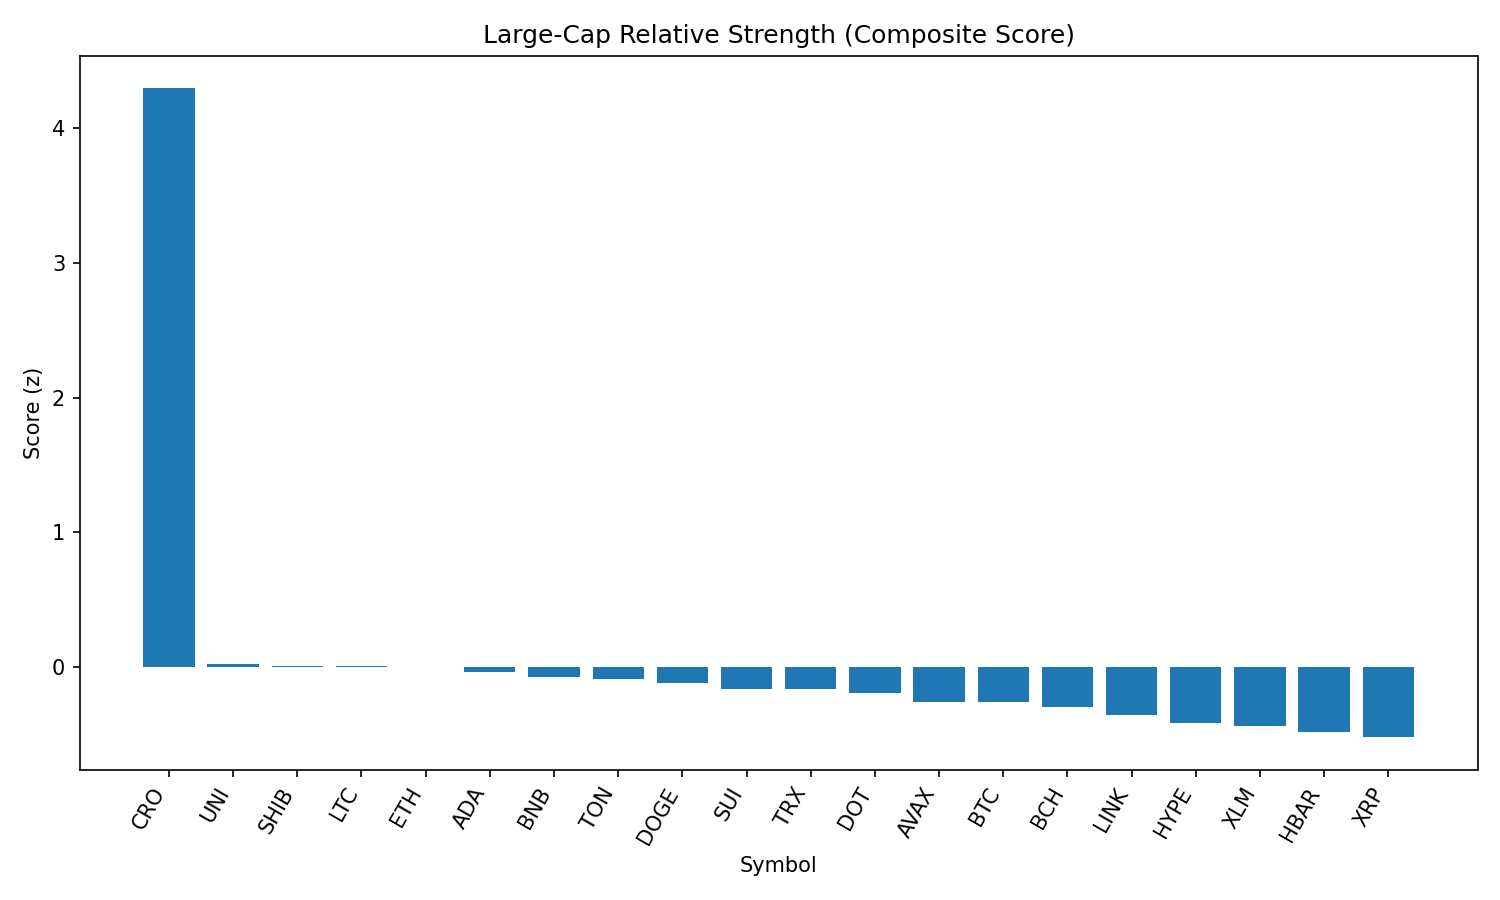

The data file committed next to this chart (first rows):
rank, name, symbol, price, pct_1h, pct_24h, pct_7d, pct_1h_vs_btc, pct_24h_vs_btc, pct_7d_vs_btc, market_cap_rank, market_cap, volume_usd, score
1, Cronos, CRO, 0.3302, 7.942, 13.76, 114.3, 8.004, 14.76, 120.6, 21, 10778731251, 818421402, 4.292
2, Uniswap, UNI, 9.75, -0.4313, 2.638, -13.04, -0.3693, 3.638, -6.79, 34, 5857997972, 316355147, 0.02473
3, Shiba Inu, SHIB, 1.24e-05, -0.5128, 2.244, -6.378, -0.4509, 3.244, -0.1231, 30, 7306995537, 275000792, 0.006205
4, Litecoin, LTC, 110.8, 0.1382, 1.281, -9.067, 0.2001, 2.281, -2.812, 27, 8445164596, 492144726, 0.005176
5, Ethereum, ETH, 4389, -0.2601, 1.392, -6.952, -0.1982, 2.392, -0.6973, 2, 529726263835, 34478382881, -0.0007206
6, Cardano, ADA, 0.8335, -0.4468, 2.029, -9.971, -0.3848, 3.028, -3.717, 11, 30412725032, 1230196154, -0.03259
7, BNB, BNB, 859.1, -0.1724, 0.8781, -3.291, -0.1105, 1.878, 2.964, 5, 119595814792, 1276752632, -0.07028
8, Toncoin, TON, 3.09, -0.1614, 1.049, -8.773, -0.0995, 2.049, -2.518, 29, 7941413297, 167094326, -0.0896
9, Dogecoin, DOGE, 0.2159, -0.6077, 1.601, -8.875, -0.5458, 2.601, -2.621, 9, 32550119206, 2117497116, -0.1135
10, Sui, SUI, 3.33, -0.2396, 0.7552, -11.4, -0.1777, 1.755, -5.144, 19, 11704098854, 1417485870, -0.1626
11, TRON, TRX, 0.34, -0.05126, 0.106, -5.749, 0.01068, 1.106, 0.5062, 10, 32182395011, 1020822284, -0.163
12, Polkadot, DOT, 3.79, -0.4467, 0.7498, -8.401, -0.3848, 1.75, -2.146, 35, 5775792285, 340603686, -0.1884
13, Avalanche, AVAX, 23.65, -0.4669, 0.1528, -6.519, -0.4049, 1.153, -0.2646, 23, 9988654899, 613409552, -0.2555
14, Bitcoin, BTC, 108516, -0.06194, -0.9999, -6.255, 0.0, 0.0, 0.0, 1, 2160974447032, 48117380188, -0.2586
15, Bitcoin Cash, BCH, 531.3, -0.2926, -0.2294, -9.909, -0.2306, 0.7705, -3.654, 22, 10582049591, 241766900, -0.2931
16, Chainlink, LINK, 23.27, -0.4182, -0.5024, -9.796, -0.3563, 0.4975, -3.541, 13, 15783088784, 1380670987, -0.3532
17, Hyperliquid, HYPE, 43.7, -1.128, -0.3222, 0.1624, -1.066, 0.6777, 6.417, 18, 11818415647, 307884087, -0.4131
18, Stellar, XLM, 0.3584, -0.5274, -0.7062, -14.16, -0.4655, 0.2937, -7.91, 20, 11246573825, 343626429, -0.4392
19, Hedera, HBAR, 0.2258, -0.7056, -0.9444, -10.12, -0.6437, 0.05553, -3.864, 24, 9578515987, 277397327, -0.4788
20, XRP, XRP, 2.81, -0.7146, -1.46, -8.229, -0.6527, -0.4601, -1.974, 4, 167002598742, 7142194502, -0.5193
21, Solana, SOL, 202.8, -1.086, -1.588, -1.117, -1.024, -0.5886, 5.137, 6, 109731625074, 10858124744, -0.5564
